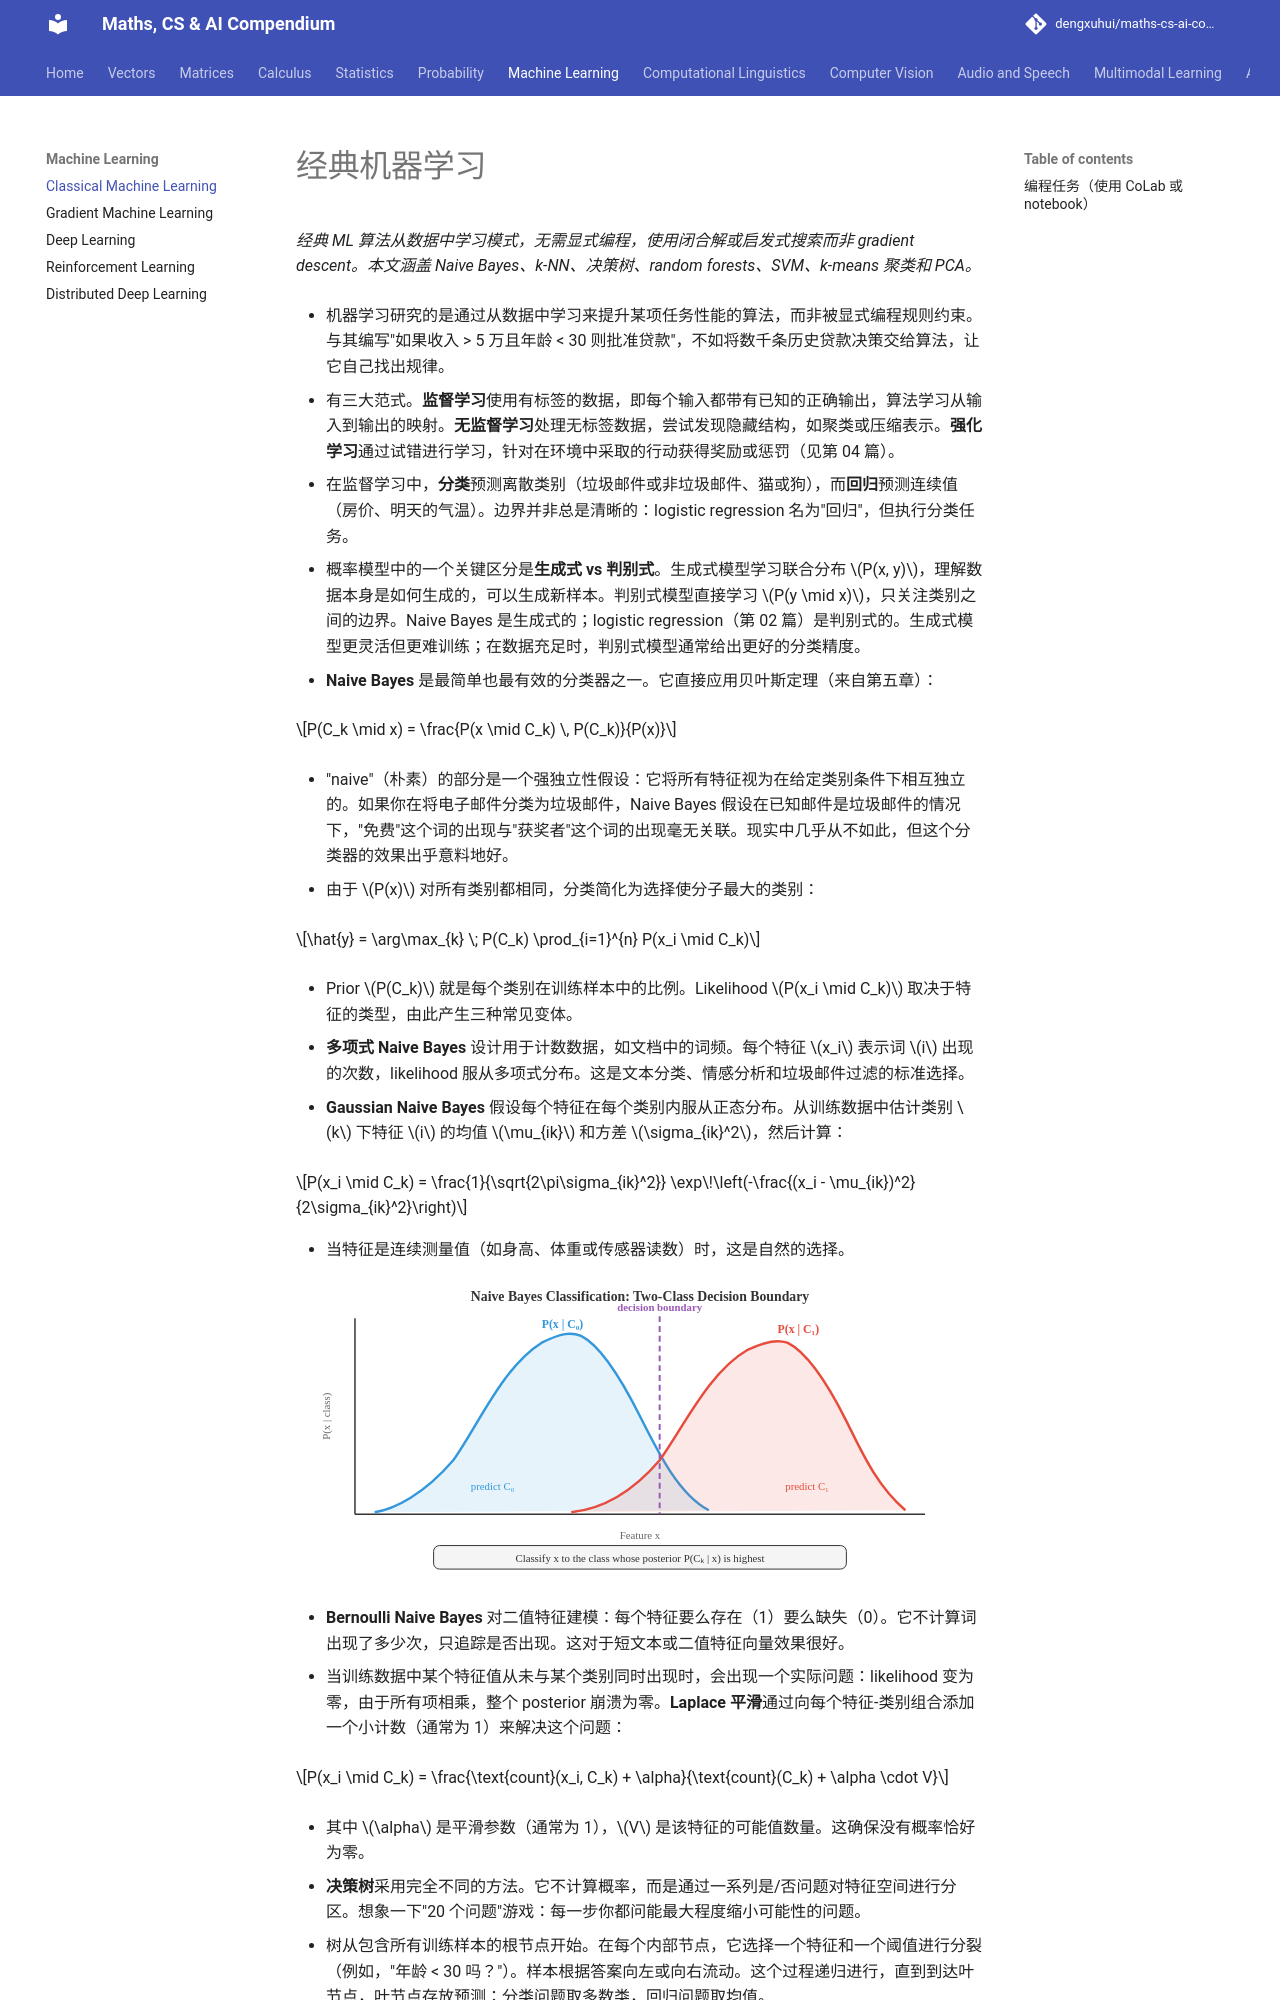

repository: dengxuhui/maths-cs-ai-compendium_CN · page: chapter 06: machine learning/01. classical machine learning/index.html · generator: mkdocs

# 经典机器学习

*经典 ML 算法从数据中学习模式，无需显式编程，使用闭合解或启发式搜索而非 gradient descent。本文涵盖 Naive Bayes、k-NN、决策树、random forests、SVM、k-means 聚类和 PCA。*

- 机器学习研究的是通过从数据中学习来提升某项任务性能的算法，而非被显式编程规则约束。与其编写"如果收入 > 5 万且年龄 < 30 则批准贷款"，不如将数千条历史贷款决策交给算法，让它自己找出规律。

- 有三大范式。**监督学习**使用有标签的数据，即每个输入都带有已知的正确输出，算法学习从输入到输出的映射。**无监督学习**处理无标签数据，尝试发现隐藏结构，如聚类或压缩表示。**强化学习**通过试错进行学习，针对在环境中采取的行动获得奖励或惩罚（见第 04 篇）。

- 在监督学习中，**分类**预测离散类别（垃圾邮件或非垃圾邮件、猫或狗），而**回归**预测连续值（房价、明天的气温）。边界并非总是清晰的：logistic regression 名为"回归"，但执行分类任务。

- 概率模型中的一个关键区分是**生成式 vs 判别式**。生成式模型学习联合分布 $P(x, y)$，理解数据本身是如何生成的，可以生成新样本。判别式模型直接学习 $P(y \mid x)$，只关注类别之间的边界。Naive Bayes 是生成式的；logistic regression（第 02 篇）是判别式的。生成式模型更灵活但更难训练；在数据充足时，判别式模型通常给出更好的分类精度。

- **Naive Bayes** 是最简单也最有效的分类器之一。它直接应用贝叶斯定理（来自第五章）：

$$P(C_k \mid x) = \frac{P(x \mid C_k) \, P(C_k)}{P(x)}$$

- "naive"（朴素）的部分是一个强独立性假设：它将所有特征视为在给定类别条件下相互独立的。如果你在将电子邮件分类为垃圾邮件，Naive Bayes 假设在已知邮件是垃圾邮件的情况下，"免费"这个词的出现与"获奖者"这个词的出现毫无关联。现实中几乎从不如此，但这个分类器的效果出乎意料地好。

- 由于 $P(x)$ 对所有类别都相同，分类简化为选择使分子最大的类别：

$$\hat{y} = \arg\max_{k} \; P(C_k) \prod_{i=1}^{n} P(x_i \mid C_k)$$

- Prior $P(C_k)$ 就是每个类别在训练样本中的比例。Likelihood $P(x_i \mid C_k)$ 取决于特征的类型，由此产生三种常见变体。

- **多项式 Naive Bayes** 设计用于计数数据，如文档中的词频。每个特征 $x_i$ 表示词 $i$ 出现的次数，likelihood 服从多项式分布。这是文本分类、情感分析和垃圾邮件过滤的标准选择。

- **Gaussian Naive Bayes** 假设每个特征在每个类别内服从正态分布。从训练数据中估计类别 $k$ 下特征 $i$ 的均值 $\mu_{ik}$ 和方差 $\sigma_{ik}^2$，然后计算：

$$P(x_i \mid C_k) = \frac{1}{\sqrt{2\pi\sigma_{ik}^2}} \exp\!\left(-\frac{(x_i - \mu_{ik})^2}{2\sigma_{ik}^2}\right)$$

- 当特征是连续测量值（如身高、体重或传感器读数）时，这是自然的选择。

![两个重叠的 Gaussian 类条件分布，决策边界位于 posterior 交叉处](../images/naive_bayes_classify.svg)

- **Bernoulli Naive Bayes** 对二值特征建模：每个特征要么存在（1）要么缺失（0）。它不计算词出现了多少次，只追踪是否出现。这对于短文本或二值特征向量效果很好。

- 当训练数据中某个特征值从未与某个类别同时出现时，会出现一个实际问题：likelihood 变为零，由于所有项相乘，整个 posterior 崩溃为零。**Laplace 平滑**通过向每个特征-类别组合添加一个小计数（通常为 1）来解决这个问题：

$$P(x_i \mid C_k) = \frac{\text{count}(x_i, C_k) + \alpha}{\text{count}(C_k) + \alpha \cdot V}$$

- 其中 $\alpha$ 是平滑参数（通常为 1），$V$ 是该特征的可能值数量。这确保没有概率恰好为零。

- **决策树**采用完全不同的方法。它不计算概率，而是通过一系列是/否问题对特征空间进行分区。想象一下"20 个问题"游戏：每一步你都问能最大程度缩小可能性的问题。

- 树从包含所有训练样本的根节点开始。在每个内部节点，它选择一个特征和一个阈值进行分裂（例如，"年龄 < 30 吗？"）。样本根据答案向左或向右流动。这个过程递归进行，直到到达叶节点，叶节点存放预测：分类问题取多数类，回归问题取均值。

![深度为 2 的决策树，特征分裂、是/否分支，以及显示类别预测的彩色叶节点](../images/decision_tree_split.svg)

- 关键问题是：应该在哪个特征上分裂？你希望分裂产生"最纯"的子节点，即大多数样本属于同一类别。两种常见的不纯度度量是 **Gini 不纯度**和 **entropy**。
